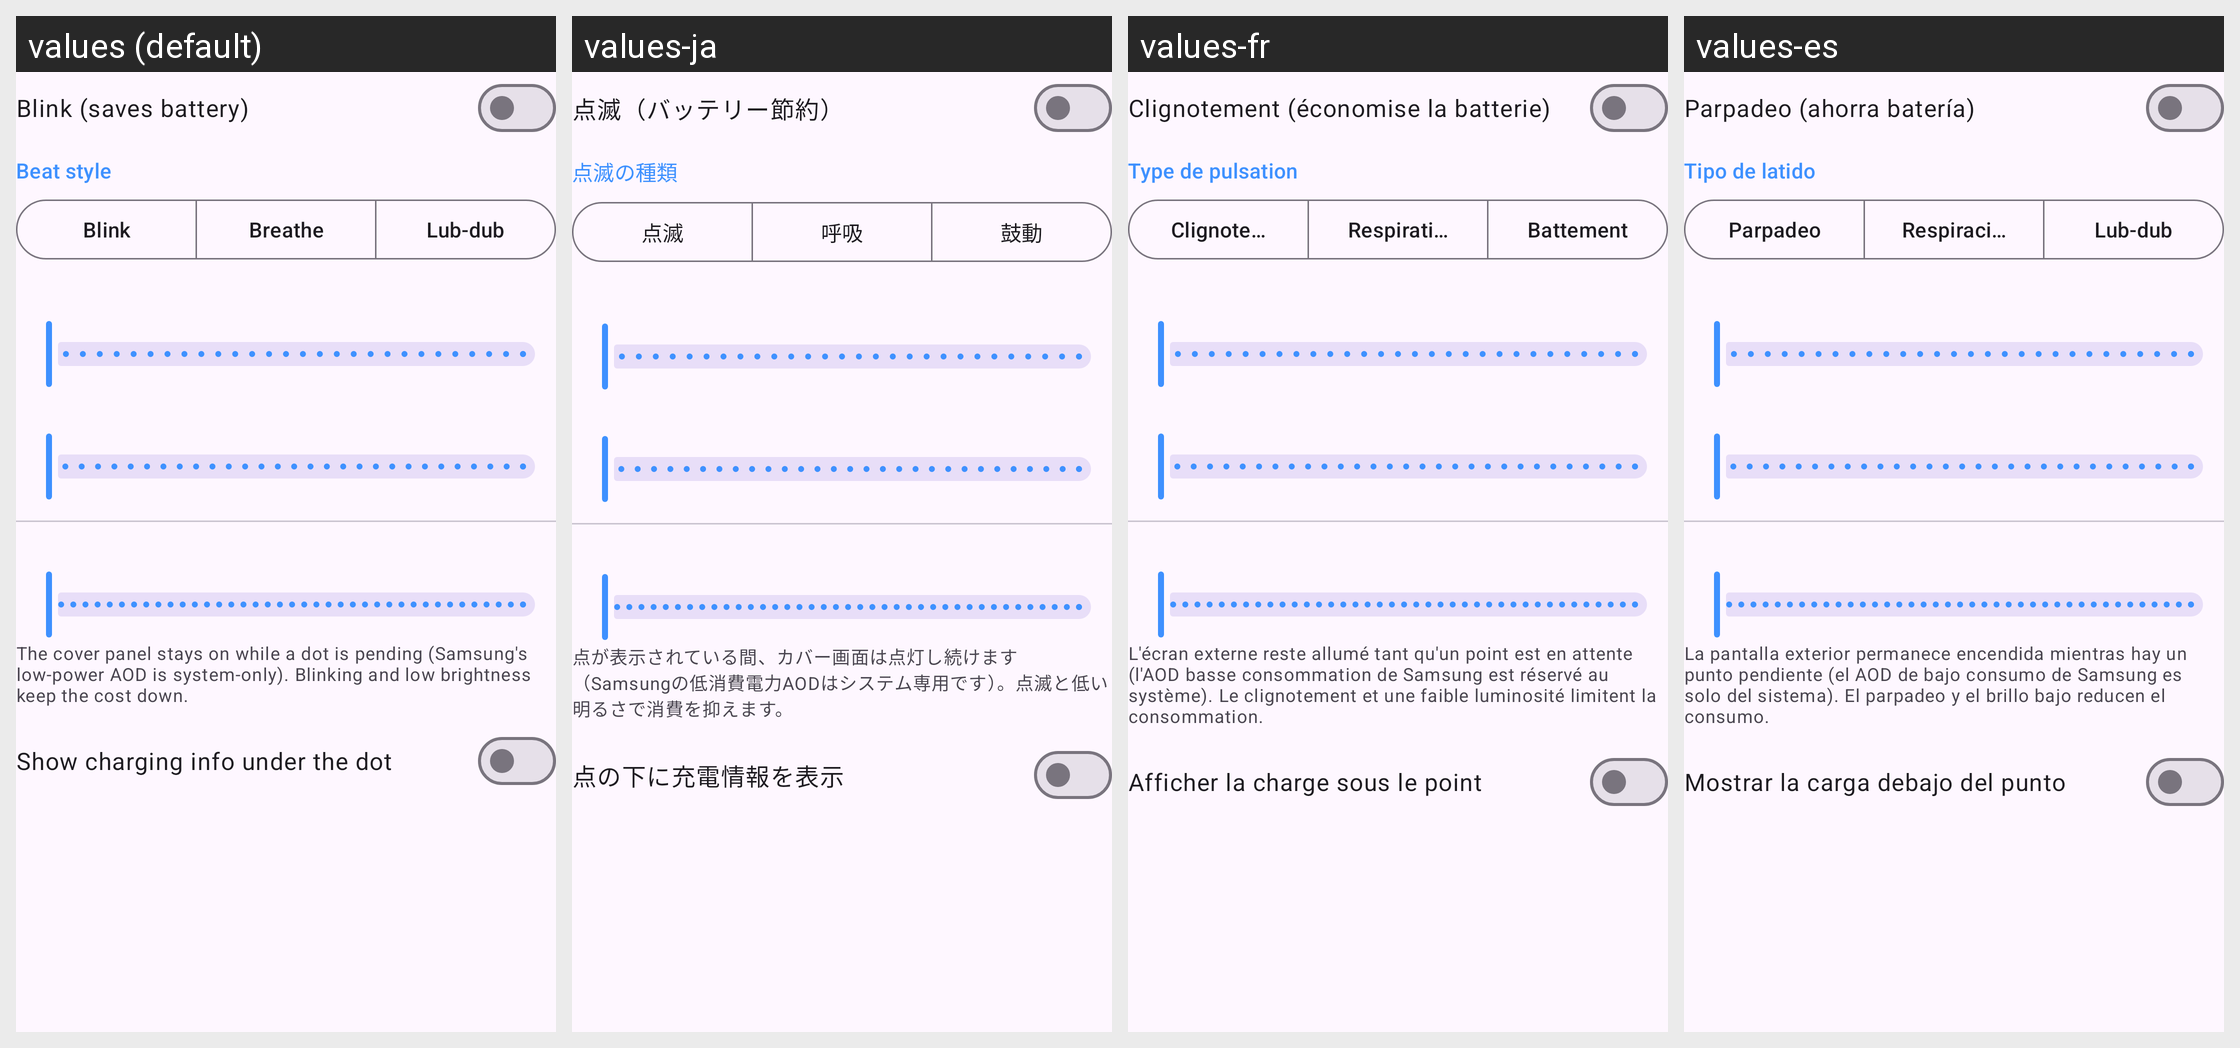

For this localized Android screen grid, give each drawn string resource with its value in every locale shown.
Android screen res/layout/section_beat.xml rendered under 4 locales, left to right: values (default), values-ja, values-fr, values-es. Device: Nexus 5 (rendered at 1080×1920; each locale shown at half size, 540×960, under a caption strip naming it); theme Theme.CoverLED.
Other locales in the repository, not shown: values-de, values-it, values-pt.
Strings drawn on this screen, with the default value and each locale's value (text and hints the layout hard-codes, and strings that could not be matched under every locale, appear in the picture but are not listed):

blink_switch
  values: Blink (saves battery)
  values-ja: 点滅（バッテリー節約）
  values-fr: Clignotement (économise la batterie)
  values-es: Parpadeo (ahorra batería)

beat_style
  values: Beat style
  values-ja: 点滅の種類
  values-fr: Type de pulsation
  values-es: Tipo de latido

style_blink
  values: Blink
  values-ja: 点滅
  values-fr: Clignotement
  values-es: Parpadeo

style_breathe
  values: Breathe
  values-ja: 呼吸
  values-fr: Respiration
  values-es: Respiración

style_lubdub
  values: Lub-dub
  values-ja: 鼓動
  values-fr: Battement
  values-es: Lub-dub

brightness_help
  values: The cover panel stays on while a dot is pending (Samsung's low-power AOD is system-only). Blinking and low brightness keep the cost down.
  values-ja: 点が表示されている間、カバー画面は点灯し続けます（Samsungの低消費電力AODはシステム専用です）。点滅と低い明るさで消費を抑えます。
  values-fr: L'écran externe reste allumé tant qu'un point est en attente (l'AOD basse consommation de Samsung est réservé au système). Le clignotement et une faible luminosité limitent la consommation.
  values-es: La pantalla exterior permanece encendida mientras hay un punto pendiente (el AOD de bajo consumo de Samsung es solo del sistema). El parpadeo y el brillo bajo reducen el consumo.

battery_switch
  values: Show charging info under the dot
  values-ja: 点の下に充電情報を表示
  values-fr: Afficher la charge sous le point
  values-es: Mostrar la carga debajo del punto
